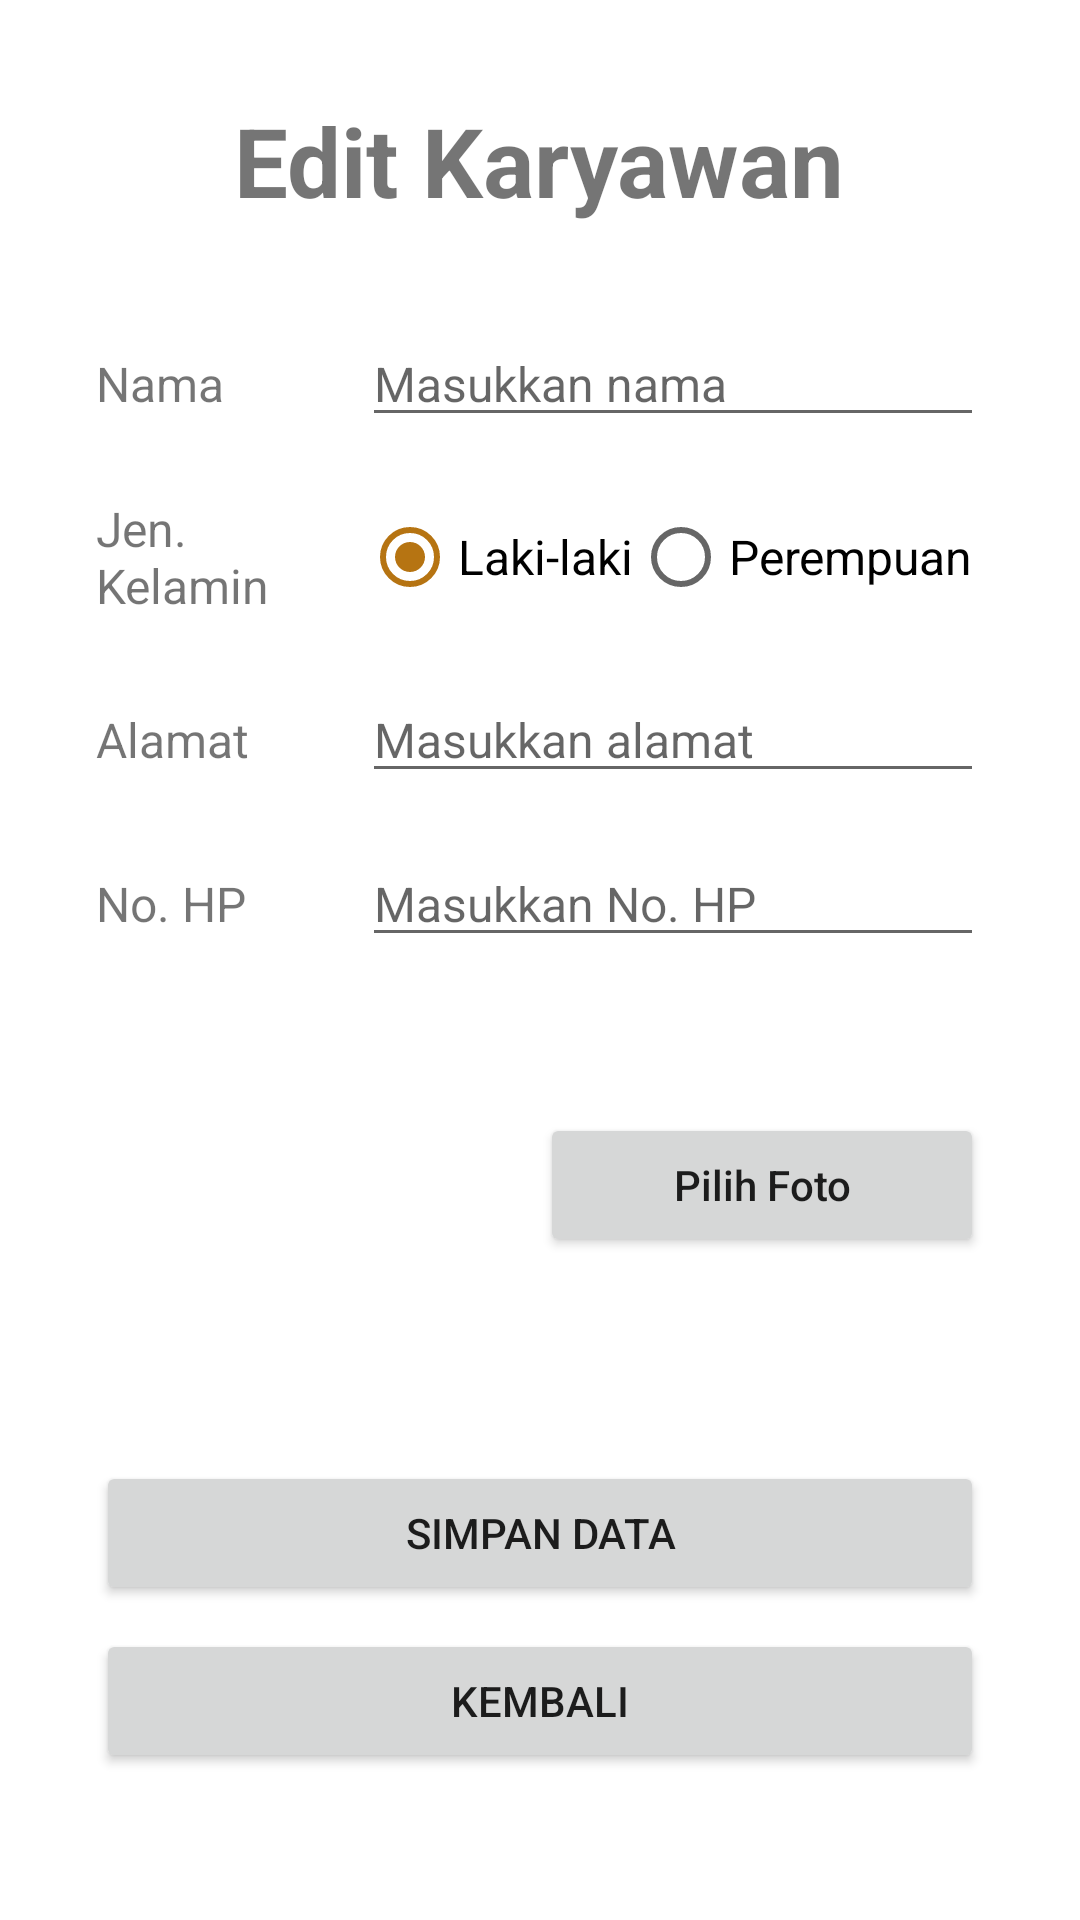

Here is an Android app screen rendered from its layout file. Give the layout XML and the strings, colors and styles it references.
<!-- AndroidManifest.xml: application theme Theme.PendataanToko -->
<!-- res/layout/activity_edit_karyawan.xml -->
<?xml version="1.0" encoding="utf-8"?>
<LinearLayout xmlns:android="http://schemas.android.com/apk/res/android"
    xmlns:app="http://schemas.android.com/apk/res-auto"
    xmlns:tools="http://schemas.android.com/tools"
    android:layout_width="match_parent"
    android:layout_height="match_parent"
    android:orientation="vertical"
    android:padding="32dp"
    tools:context=".EditKaryawanActivity">

    <TextView
        android:layout_width="wrap_content"
        android:layout_height="wrap_content"
        android:layout_gravity="center_horizontal"
        android:paddingBottom="32dp"
        android:text="Edit Karyawan"
        
        android:textSize="32sp"
        android:textStyle="bold" />

    <LinearLayout
        android:layout_width="match_parent"
        android:layout_height="wrap_content"
        android:orientation="horizontal"
        android:layout_marginBottom="16dp">
        <TextView
            android:layout_width="0dp"
            android:layout_weight=".3"
            android:layout_height="wrap_content"
            android:text="Nama"
            
            android:textSize="16sp" />

        <EditText
            android:id="@+id/etNama"
            android:layout_width="0dp"
            android:layout_weight=".7"
            android:layout_height="wrap_content"
            android:hint="Masukkan nama"
            android:textSize="16sp"
            android:importantForAutofill="no" />

    </LinearLayout>
    <LinearLayout
        android:layout_width="match_parent"
        android:layout_height="wrap_content"
        android:orientation="horizontal"

        android:layout_marginBottom="16dp">
        <TextView
            android:layout_width="0dp"
            android:layout_weight=".3"
            android:layout_height="wrap_content"
            android:text="Jen. Kelamin"
            
            android:layout_gravity="center_vertical"
            android:textSize="16sp" />

        <RadioGroup
            android:id="@+id/rgJk"
            android:layout_width="0dp"
            android:layout_weight=".7"
            android:layout_height="wrap_content"
            android:orientation="horizontal"
            >

            <RadioButton
                android:id="@+id/rbMale"
                android:layout_width="wrap_content"
                android:layout_height="wrap_content"
                android:text="Laki-laki"
                android:checked="true"
                android:textSize="16sp"
                />

            <RadioButton
                android:id="@+id/rbFemale"
                android:layout_width="wrap_content"
                android:layout_height="wrap_content"
                android:text="Perempuan"
                android:textSize="16sp"
                />

        </RadioGroup>

    </LinearLayout>
    <LinearLayout
        android:layout_width="match_parent"
        android:layout_height="wrap_content"
        android:orientation="horizontal"
        android:layout_marginBottom="16dp">
        <TextView
            android:layout_width="0dp"
            android:layout_weight=".3"
            android:layout_height="wrap_content"
            android:text="Alamat"
            
            android:textSize="16sp" />

        <EditText
            android:id="@+id/etAlamat"
            android:layout_width="0dp"
            android:layout_weight=".7"
            android:layout_height="wrap_content"
            android:hint="Masukkan alamat"
            android:textSize="16sp"
            android:importantForAutofill="no" />

    </LinearLayout>


    <LinearLayout
        android:layout_width="match_parent"
        android:layout_height="wrap_content"
        android:orientation="horizontal"
        android:layout_marginBottom="16dp">
        <TextView
            android:layout_width="0dp"
            android:layout_weight=".3"
            android:layout_height="wrap_content"
            android:text="No. HP"
            
            android:textSize="16sp" />

        <EditText
            android:id="@+id/etNoHp"
            android:layout_width="0dp"
            android:layout_weight=".7"
            android:layout_height="wrap_content"
            android:hint="Masukkan No. HP"
            android:textSize="16sp"
            android:importantForAutofill="no" />

    </LinearLayout>

    <LinearLayout
        android:layout_width="match_parent"
        android:layout_height="wrap_content"
        android:orientation="horizontal"
        android:layout_marginBottom="32dp">

        <ImageView
            android:id="@+id/ivGambar"
            android:layout_width="0dp"
            android:layout_weight=".5"
            android:layout_height="120dp"
            android:adjustViewBounds="true"
            android:scaleType="fitCenter"
            android:padding="8dp"
            android:src="@drawable/user" />

        <Button
            android:id="@+id/btnGambar"
            android:layout_width="0dp"
            android:layout_weight=".5"
            android:layout_height="wrap_content"
            android:layout_gravity="center"
            android:text="Pilih Foto"
            android:textAllCaps="false" />

    </LinearLayout>

    <Button
        android:id="@+id/btnSimpan"
        android:layout_width="match_parent"
        android:layout_height="wrap_content"
        android:text="Simpan Data"
        android:layout_marginBottom="8dp"/>

    <Button
        android:id="@+id/btnKembali"
        android:layout_width="match_parent"
        android:layout_height="wrap_content"
        android:text="Kembali"/>


</LinearLayout>
<!-- resources referenced by this layout -->
<resources>
  <style name="Theme.PendataanToko" parent="Theme.MaterialComponents.DayNight.NoActionBar">
          
          <item name="colorPrimary">@color/brown</item>
          <item name="colorPrimaryVariant">@color/brown</item>
          <item name="colorOnPrimary">@color/white</item>
          
          <item name="colorSecondary">@color/brown</item>
          <item name="colorSecondaryVariant">@color/brown</item>
          <item name="colorOnSecondary">@color/black</item>
          
          <item name="android:statusBarColor">?attr/colorPrimaryVariant</item>
          
      </style>
  <color name="brown">#B67412</color>
  <color name="white">#FFFFFFFF</color>
  <color name="black">#FF000000</color>
</resources>
